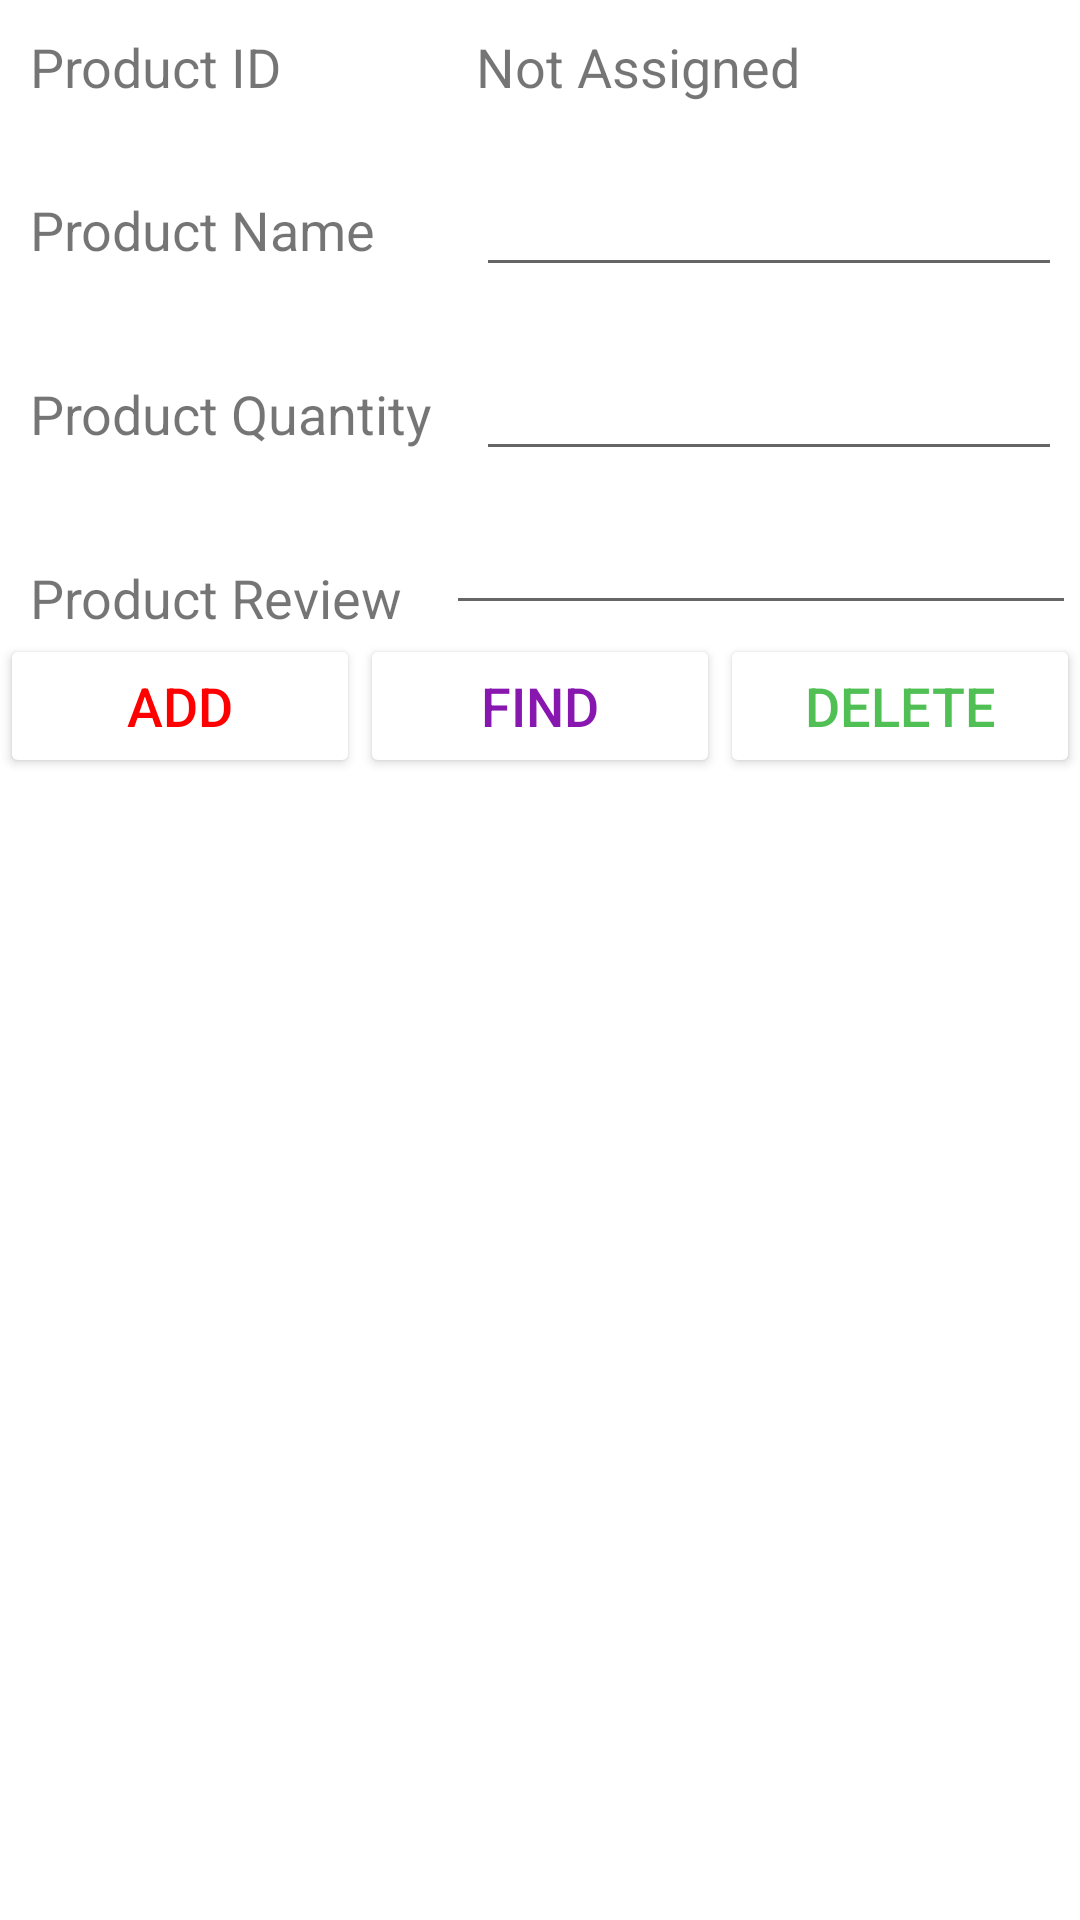

Android layout source for this screen:
<!-- AndroidManifest.xml: application theme Theme.ProjectSaraD -->
<!-- res/layout/activity_main2.xml -->
<?xml version="1.0" encoding="utf-8"?>
<LinearLayout xmlns:app="http://schemas.android.com/apk/res-auto"
    android:orientation="vertical"
    android:layout_width="match_parent"
    android:layout_height="match_parent"
    xmlns:android="http://schemas.android.com/apk/res/android">


    <TableLayout
        android:layout_width="match_parent"
        android:layout_height="wrap_content">

        <TableRow
            android:layout_width="match_parent"
            android:layout_height="match_parent"
            android:layout_margin="10dp"
            android:layout_marginStart="10dp"
            android:layout_marginLeft="10dp"
            android:layout_marginTop="10dp"
            android:layout_marginEnd="10dp"
            android:layout_marginRight="10dp"
            android:layout_marginBottom="10dp">

            <TextView
                android:id="@+id/textView2"
                android:layout_width="wrap_content"
                android:layout_height="wrap_content"
                android:text="Product ID"
                android:textSize="18sp" />

            <TextView
                android:id="@+id/productID"
                android:layout_width="wrap_content"
                android:layout_height="wrap_content"
                android:text="Not Assigned"
                android:textSize="18sp" />
        </TableRow>

        <TableRow
            android:layout_width="match_parent"
            android:layout_height="match_parent"
            android:layout_margin="10dp"
            android:layout_marginStart="10dp"
            android:layout_marginLeft="10dp"
            android:layout_marginTop="10dp"
            android:layout_marginEnd="10dp"
            android:layout_marginRight="10dp"
            android:layout_marginBottom="10dp">

            <TextView
                android:id="@+id/textView3"
                android:layout_width="wrap_content"
                android:layout_height="wrap_content"
                android:text="Product Name"
                android:textSize="18sp" />

            <EditText
                android:id="@+id/productName"
                android:layout_width="wrap_content"
                android:layout_height="wrap_content"
                android:ems="10"
                android:inputType="none" />
        </TableRow>

        <TableRow
            android:layout_width="match_parent"
            android:layout_height="match_parent"
            android:layout_margin="10dp"
            android:layout_marginStart="10dp"
            android:layout_marginLeft="10dp"
            android:layout_marginTop="10dp"
            android:layout_marginEnd="10dp"
            android:layout_marginRight="10dp"
            android:layout_marginBottom="10dp">

            <TextView
                android:id="@+id/textView4"
                android:layout_width="wrap_content"
                android:layout_height="wrap_content"
                android:text="Product Quantity"
                android:textSize="18sp" />

            <EditText
                android:id="@+id/productQuantity"
                android:layout_width="wrap_content"
                android:layout_height="wrap_content"
                android:ems="10"
                android:inputType="number" />
        </TableRow>
        <TableRow
            android:layout_width="match_parent"
            android:layout_height="match_parent"
            >

            <TextView
                android:id="@+id/textView5"
                android:layout_width="wrap_content"
                android:layout_height="wrap_content"
                android:layout_margin="10sp"
                android:text="Product Review "
                android:textSize="18sp" />

            <EditText
                android:id="@+id/productReview"
                android:layout_width="wrap_content"
                android:layout_height="wrap_content"
                android:ems="10"
                android:inputType="number"
                android:scrollbarDefaultDelayBeforeFade="0" />
        </TableRow>

    </TableLayout>

    <LinearLayout
        android:layout_width="match_parent"
        android:layout_height="wrap_content"
        android:gravity="center"
        android:orientation="horizontal">

        <Button
            android:id="@+id/button"
            style="Widget.AppCompat.Button.Borderless.Colored"
            android:layout_width="wrap_content"
            android:layout_height="wrap_content"
            android:layout_weight="1"
            android:text="Add"
            android:textColor="#FF0000"
            android:textSize="18sp"
            app:backgroundTint="#FFFFFF"
            app:iconTint="#FFFFFF" />

        <Button
            android:id="@+id/button2"
            style="Widget.AppCompat.Button.Borderless.Colored"
            android:layout_width="wrap_content"
            android:layout_height="wrap_content"
            android:layout_weight="1"
            android:text="find"
            android:textColor="#8717AF"
            android:textSize="18sp"
            app:backgroundTint="#FFFFFF" />

        <Button
            android:id="@+id/button3"
            style="Widget.AppCompat.Button.Borderless.Colored"
            android:layout_width="wrap_content"
            android:layout_height="wrap_content"
            android:layout_weight="1"
            android:text="delete"
            android:textColor="#50BF54"
            android:textSize="18sp"
            app:backgroundTint="#FFFFFF" />
    </LinearLayout>

</LinearLayout>
<!-- resources referenced by this layout -->
<resources>
  <style name="Theme.ProjectSaraD" parent="Theme.MaterialComponents.DayNight.DarkActionBar">
          
          <item name="colorPrimary">@color/purple_500</item>
          <item name="colorPrimaryVariant">@color/purple_700</item>
          <item name="colorOnPrimary">@color/white</item>
          
          <item name="colorSecondary">@color/teal_200</item>
          <item name="colorSecondaryVariant">@color/teal_700</item>
          <item name="colorOnSecondary">@color/black</item>
          
          <item name="android:statusBarColor" tools:targetApi="l">?attr/colorPrimaryVariant</item>
          
      </style>
  <!-- not gathered from this repository: default colours our renderer supplied (Android Studio template values) -->
  <color name="purple_500">#FF6200EE</color>
  <color name="purple_700">#FF3700B3</color>
  <color name="teal_200">#FF03DAC5</color>
  <color name="teal_700">#FF018786</color>
  <color name="black">#FF000000</color>
  <color name="white">#FFFFFFFF</color>
</resources>
